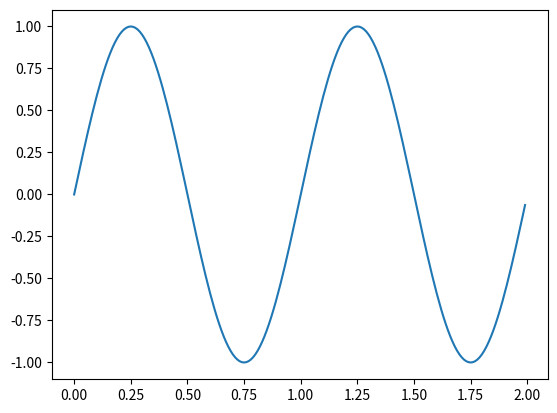

Generate this figure with matplotlib:
import matplotlib.pyplot as plt
import numpy as np
from pylab import show, arange, sin,plot,pi

#plt.plot()
#np.array([1,2,3,4])
#plt.show()

#x=np.arange(0,5,0.1)
#y=np.sin(x)
#plt.plot(x,y)
#plt.show()

x=np.arange(0.0,2.0,0.01)
s=sin(2*pi*x)
plot(x,s)
show()
